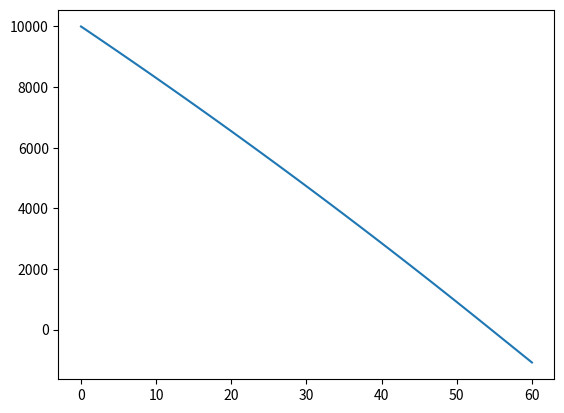

Here is the Python script that generated this plot:
import matplotlib.pyplot as plt

class SimpleDebtSimulation:

    def __init__(self):
        self.debt = 10000
        self.monthlyInterest = 1
        self.result = []
        self.monthlyPayment = 0
        self.t = 0
        self.timeSteps = []

    def initialize(self, monthlyPayment, monthlyInterest):
        self.monthlyPayment = monthlyPayment
        self.monthlyInterest = monthlyInterest
        self.result = [self.debt]
        self.timeSteps = [self.t]

    def observe(self):
        self.result.append(self.debt)
        self.timeSteps.append(self.t)

    def update(self):
        self.debt -= self.monthlyPayment
        if self.debt > 0:
            self.debt += self.debt * (self.monthlyInterest / 12)
        self.t += 1

    def runsim(self, monthlyPayment, monthlyInterest):
        self.initialize(monthlyPayment, monthlyInterest)
        while self.t < 60:
            self.update()
            self.observe()

        plt.plot(self.timeSteps, self.result)
        plt.show()
        print(self.result)


if __name__ == '__main__':
    sim = SimpleDebtSimulation()
    sim.runsim(200, 0.04, )